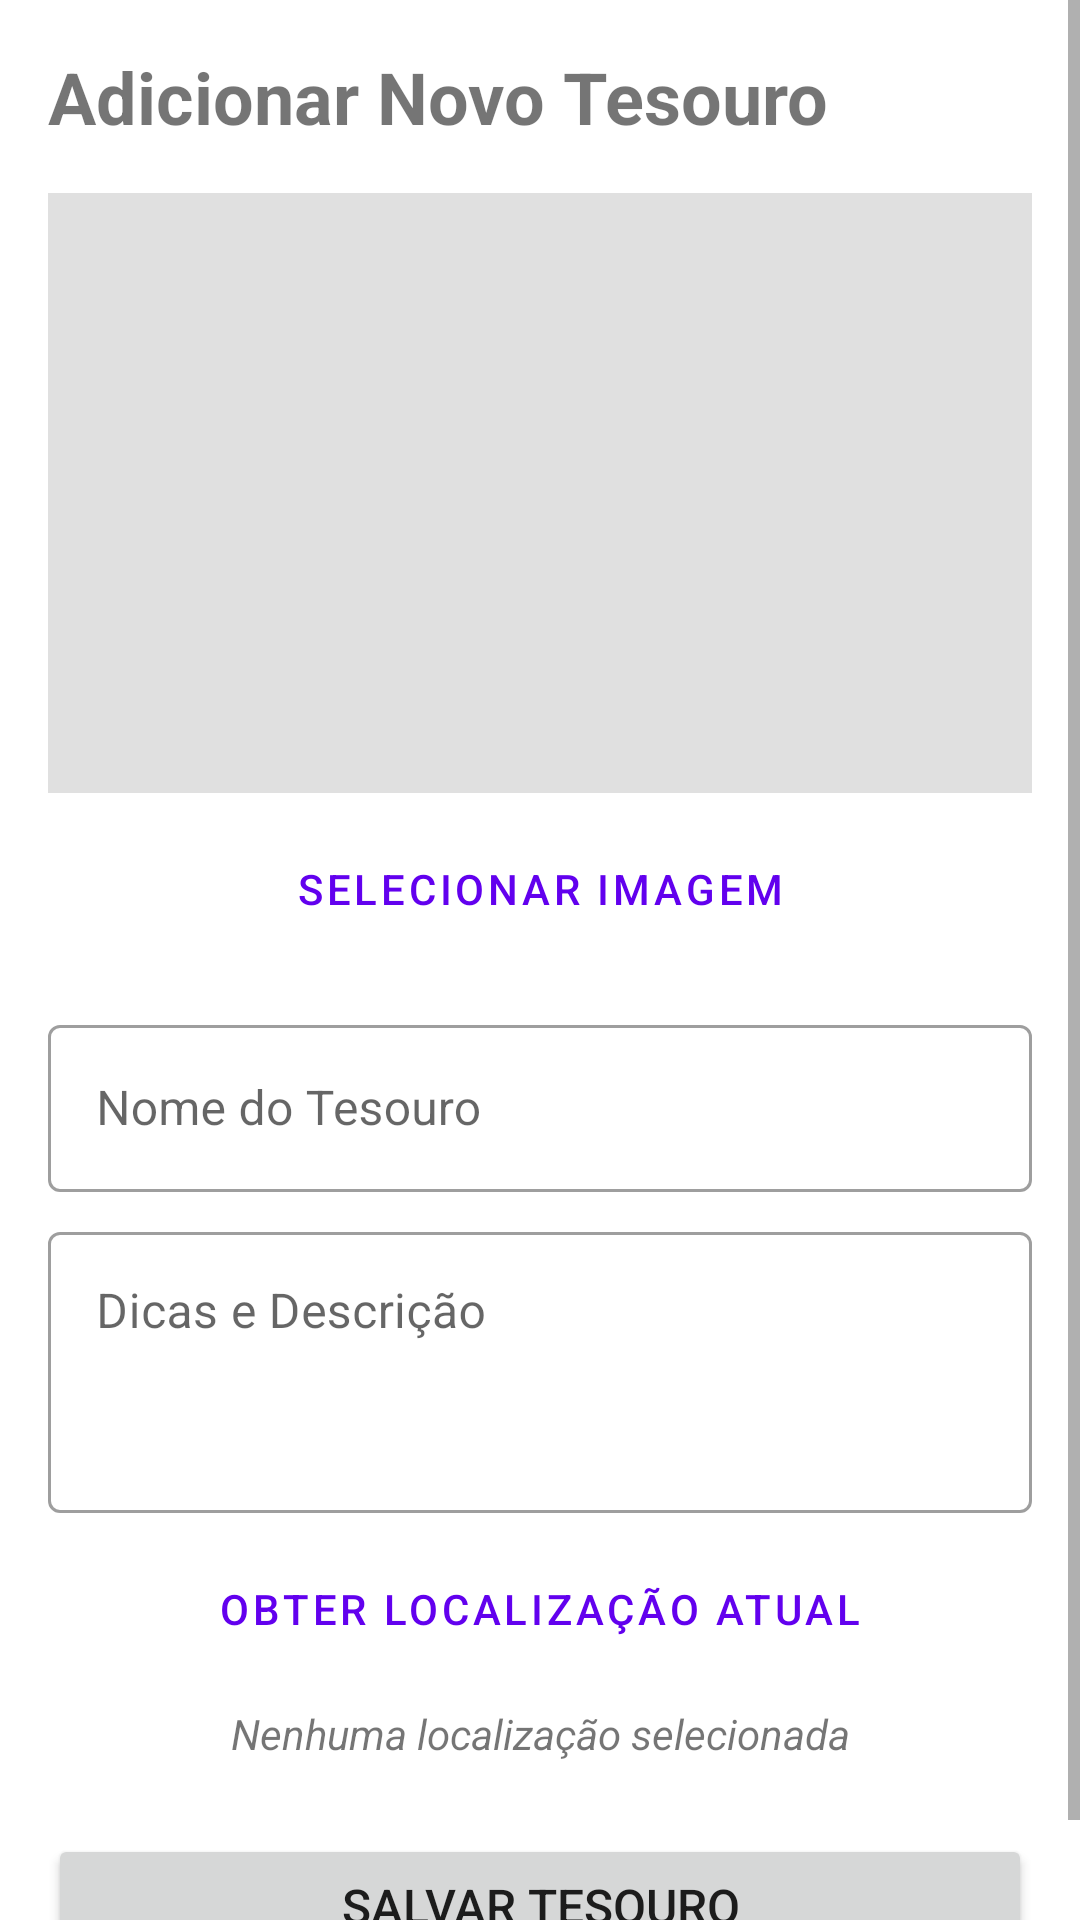

Produce the Android XML layout that renders to this screen, including the resource entries it uses.
<!-- AndroidManifest.xml: application theme Theme.AndroidAppTemplate -->
<!-- res/layout/fragment_dashboard.xml -->
<?xml version="1.0" encoding="utf-8"?>
<ScrollView xmlns:android="http://schemas.android.com/apk/res/android"
    xmlns:app="http://schemas.android.com/apk/res-auto"
    xmlns:tools="http://schemas.android.com/tools"
    android:layout_width="match_parent"
    android:layout_height="match_parent"
    android:fillViewport="true"
    tools:context=".ui.dashboard.DashboardFragment">

    <androidx.constraintlayout.widget.ConstraintLayout
        android:layout_width="match_parent"
        android:layout_height="wrap_content"
        android:padding="16dp">

        
        <TextView
            android:id="@+id/add_tesouro_title"
            android:layout_width="wrap_content"
            android:layout_height="wrap_content"
            android:text="Adicionar Novo Tesouro"
            android:textSize="24sp"
            android:textStyle="bold"
            app:layout_constraintStart_toStartOf="parent"
            app:layout_constraintTop_toTopOf="parent" />

        
        <ImageView
            android:id="@+id/image_item"
            android:layout_width="0dp"
            android:layout_height="200dp"
            android:layout_marginTop="16dp"
            android:background="#E0E0E0"
            android:contentDescription="Preview da imagem do tesouro"
            android:scaleType="centerCrop"
            app:layout_constraintEnd_toEndOf="parent"
            app:layout_constraintStart_toStartOf="parent"
            app:layout_constraintTop_toBottomOf="@id/add_tesouro_title"
            tools:src="@android:drawable/ic_menu_gallery" />

        
        <Button
            android:id="@+id/button_select_image"
            style="@style/Widget.MaterialComponents.Button.TextButton"
            android:layout_width="wrap_content"
            android:layout_height="wrap_content"
            android:layout_marginTop="8dp"
            android:text="Selecionar Imagem"
            app:layout_constraintEnd_toEndOf="parent"
            app:layout_constraintStart_toStartOf="parent"
            app:layout_constraintTop_toBottomOf="@id/image_item" />

        
        <com.google.android.material.textfield.TextInputLayout
            android:id="@+id/nome_item_input_layout"
            style="@style/Widget.MaterialComponents.TextInputLayout.OutlinedBox"
            android:layout_width="0dp"
            android:layout_height="wrap_content"
            android:layout_marginTop="16dp"
            android:hint="Nome do Tesouro"
            app:layout_constraintEnd_toEndOf="parent"
            app:layout_constraintStart_toStartOf="parent"
            app:layout_constraintTop_toBottomOf="@id/button_select_image">

            <com.google.android.material.textfield.TextInputEditText
                android:id="@+id/nome_item_edit_text"
                android:layout_width="match_parent"
                android:layout_height="wrap_content"
                android:inputType="textCapWords" />
        </com.google.android.material.textfield.TextInputLayout>

        
        <com.google.android.material.textfield.TextInputLayout
            android:id="@+id/descricao_item_input_layout"
            style="@style/Widget.MaterialComponents.TextInputLayout.OutlinedBox"
            android:layout_width="0dp"
            android:layout_height="wrap_content"
            android:layout_marginTop="8dp"
            android:hint="Dicas e Descrição"
            app:layout_constraintEnd_toEndOf="parent"
            app:layout_constraintStart_toStartOf="parent"
            app:layout_constraintTop_toBottomOf="@id/nome_item_input_layout">

            <com.google.android.material.textfield.TextInputEditText
                android:id="@+id/descricao_item_edit_text"
                android:layout_width="match_parent"
                android:layout_height="wrap_content"
                android:gravity="top"
                android:inputType="textMultiLine"
                android:minLines="3" />
        </com.google.android.material.textfield.TextInputLayout>

        
        <LinearLayout
            android:id="@+id/location_section"
            android:layout_width="0dp"
            android:layout_height="wrap_content"
            android:layout_marginTop="8dp"
            android:orientation="vertical"
            app:layout_constraintEnd_toEndOf="parent"
            app:layout_constraintStart_toStartOf="parent"
            app:layout_constraintTop_toBottomOf="@id/descricao_item_input_layout">

            <Button
                android:id="@+id/button_get_location"
                style="@style/Widget.MaterialComponents.Button.OutlinedButton"
                android:layout_width="match_parent"
                android:layout_height="wrap_content"
                android:text="Obter Localização Atual"
                app:icon="@drawable/ic_my_location" />

            <TextView
                android:id="@+id/text_view_location"
                android:layout_width="match_parent"
                android:layout_height="wrap_content"
                android:layout_marginTop="8dp"
                android:text="Nenhuma localização selecionada"
                android:textAlignment="center"
                android:textStyle="italic" />
        </LinearLayout>

        
        <Button
            android:id="@+id/salvar_item_button"
            android:layout_width="0dp"
            android:layout_height="wrap_content"
            android:layout_marginTop="24dp"
            android:padding="12dp"
            android:text="Salvar Tesouro"
            android:textSize="16sp"
            app:layout_constraintEnd_toEndOf="parent"
            app:layout_constraintStart_toStartOf="parent"
            app:layout_constraintTop_toBottomOf="@id/location_section" />

        
        <ProgressBar
            android:id="@+id/progress_bar"
            android:layout_width="wrap_content"
            android:layout_height="wrap_content"
            android:visibility="gone"
            app:layout_constraintBottom_toBottomOf="@id/salvar_item_button"
            app:layout_constraintEnd_toEndOf="@id/salvar_item_button"
            app:layout_constraintStart_toStartOf="@id/salvar_item_button"
            app:layout_constraintTop_toTopOf="@id/salvar_item_button"
            tools:visibility="visible" />

    </androidx.constraintlayout.widget.ConstraintLayout>
</ScrollView>
<!-- resources referenced by this layout -->
<resources>
  <!-- drawable ic_my_location (drawable) -->
  <vector xmlns:android="http://schemas.android.com/apk/res/android" android:autoMirrored="true" android:height="24dp" android:tint="#000000" android:viewportHeight="960" android:viewportWidth="960" android:width="24dp">
        
      <path android:fillColor="@android:color/white" android:pathData="M480,880Q397,880 324,848.5Q251,817 197,763Q143,709 111.5,636Q80,563 80,480Q80,397 111.5,324Q143,251 197,197Q251,143 324,111.5Q397,80 480,80Q563,80 636,111.5Q709,143 763,197Q817,251 848.5,324Q880,397 880,480Q880,563 848.5,636Q817,709 763,763Q709,817 636,848.5Q563,880 480,880ZM480,700Q525,655 560,607Q590,566 615,517Q640,468 640,420Q640,354 593,307Q546,260 480,260Q414,260 367,307Q320,354 320,420Q320,468 345,517Q370,566 400,607Q435,655 480,700ZM480,480Q455,480 437.5,462.5Q420,445 420,420Q420,395 437.5,377.5Q455,360 480,360Q505,360 522.5,377.5Q540,395 540,420Q540,445 522.5,462.5Q505,480 480,480Z"/>
      
  </vector>
  <style name="Theme.AndroidAppTemplate" parent="Theme.MaterialComponents.DayNight.DarkActionBar">
          
          <item name="colorPrimary">@color/purple_500</item>
          <item name="colorPrimaryVariant">@color/purple_700</item>
          <item name="colorOnPrimary">@color/white</item>
          <item name="colorSecondary">@color/teal_200</item>
          <item name="colorSecondaryVariant">@color/teal_700</item>
          <item name="colorOnSecondary">@color/black</item>
          <item name="android:statusBarColor">?attr/colorPrimaryVariant</item>
      </style>
  <color name="purple_500">#FF6200EE</color>
  <color name="purple_700">#FF3700B3</color>
  <color name="white">#FFFFFFFF</color>
  <color name="teal_200">#FF03DAC5</color>
  <color name="teal_700">#FF018786</color>
  <color name="black">#FF000000</color>
</resources>
